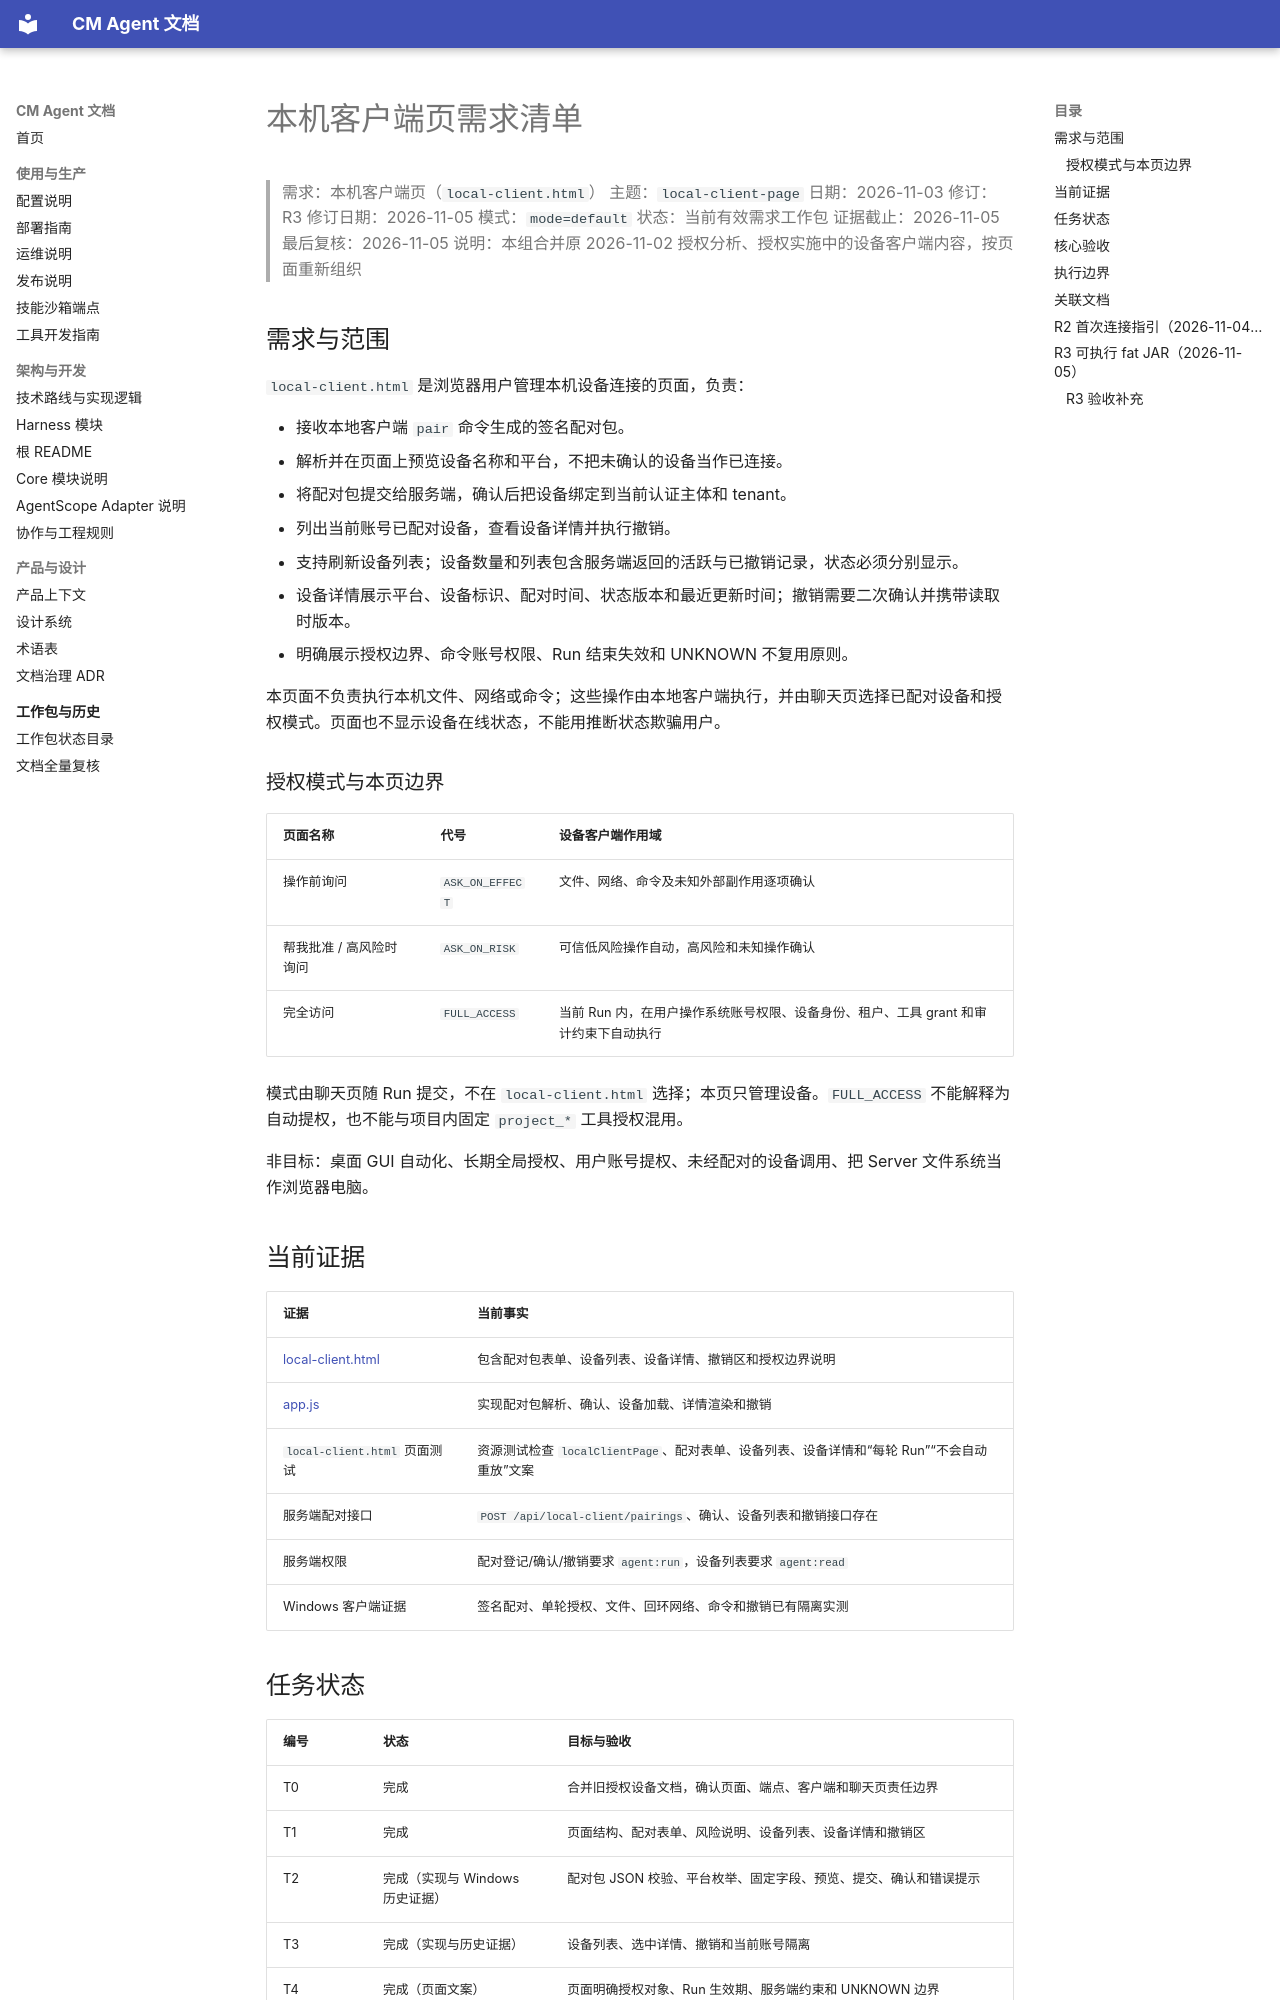

repository: cmming/cm-agent · page: superpowers/checklists/2026-11-03-local-client-page-checklist/index.html · generator: mkdocs

# 本机客户端页需求清单

> 需求：本机客户端页（`local-client.html`）
> 主题：`local-client-page`
> 日期：2026-11-03
> 修订：R3
> 修订日期：2026-11-05
> 模式：`mode=default`
> 状态：当前有效需求工作包
> 证据截止：2026-11-05
> 最后复核：2026-11-05
> 说明：本组合并原 2026-11-02 授权分析、授权实施中的设备客户端内容，按页面重新组织

## 需求与范围

`local-client.html` 是浏览器用户管理本机设备连接的页面，负责：

- 接收本地客户端 `pair` 命令生成的签名配对包。
- 解析并在页面上预览设备名称和平台，不把未确认的设备当作已连接。
- 将配对包提交给服务端，确认后把设备绑定到当前认证主体和 tenant。
- 列出当前账号已配对设备，查看设备详情并执行撤销。
- 支持刷新设备列表；设备数量和列表包含服务端返回的活跃与已撤销记录，状态必须分别显示。
- 设备详情展示平台、设备标识、配对时间、状态版本和最近更新时间；撤销需要二次确认并携带读取时版本。
- 明确展示授权边界、命令账号权限、Run 结束失效和 UNKNOWN 不复用原则。

本页面不负责执行本机文件、网络或命令；这些操作由本地客户端执行，并由聊天页选择已配对设备和授权模式。页面也不显示设备在线状态，不能用推断状态欺骗用户。

### 授权模式与本页边界

| 页面名称 | 代号 | 设备客户端作用域 |
|---|---|---|
| 操作前询问 | `ASK_ON_EFFECT` | 文件、网络、命令及未知外部副作用逐项确认 |
| 帮我批准 / 高风险时询问 | `ASK_ON_RISK` | 可信低风险操作自动，高风险和未知操作确认 |
| 完全访问 | `FULL_ACCESS` | 当前 Run 内，在用户操作系统账号权限、设备身份、租户、工具 grant 和审计约束下自动执行 |

模式由聊天页随 Run 提交，不在 `local-client.html` 选择；本页只管理设备。`FULL_ACCESS` 不能解释为自动提权，也不能与项目内固定 `project_*` 工具授权混用。

非目标：桌面 GUI 自动化、长期全局授权、用户账号提权、未经配对的设备调用、把 Server 文件系统当作浏览器电脑。

## 当前证据

| 证据 | 当前事实 |
|---|---|
| [local-client.html](../../../cm-agent-console/src/main/resources/META-INF/resources/console/v2/local-client.html) | 包含配对包表单、设备列表、设备详情、撤销区和授权边界说明 |
| [app.js](../../../cm-agent-console/src/main/resources/META-INF/resources/assets/app.js) | 实现配对包解析、确认、设备加载、详情渲染和撤销 |
| `local-client.html` 页面测试 | 资源测试检查 `localClientPage`、配对表单、设备列表、设备详情和“每轮 Run”“不会自动重放”文案 |
| 服务端配对接口 | `POST /api/local-client/pairings`、确认、设备列表和撤销接口存在 |
| 服务端权限 | 配对登记/确认/撤销要求 `agent:run`，设备列表要求 `agent:read` |
| Windows 客户端证据 | 签名配对、单轮授权、文件、回环网络、命令和撤销已有隔离实测 |
